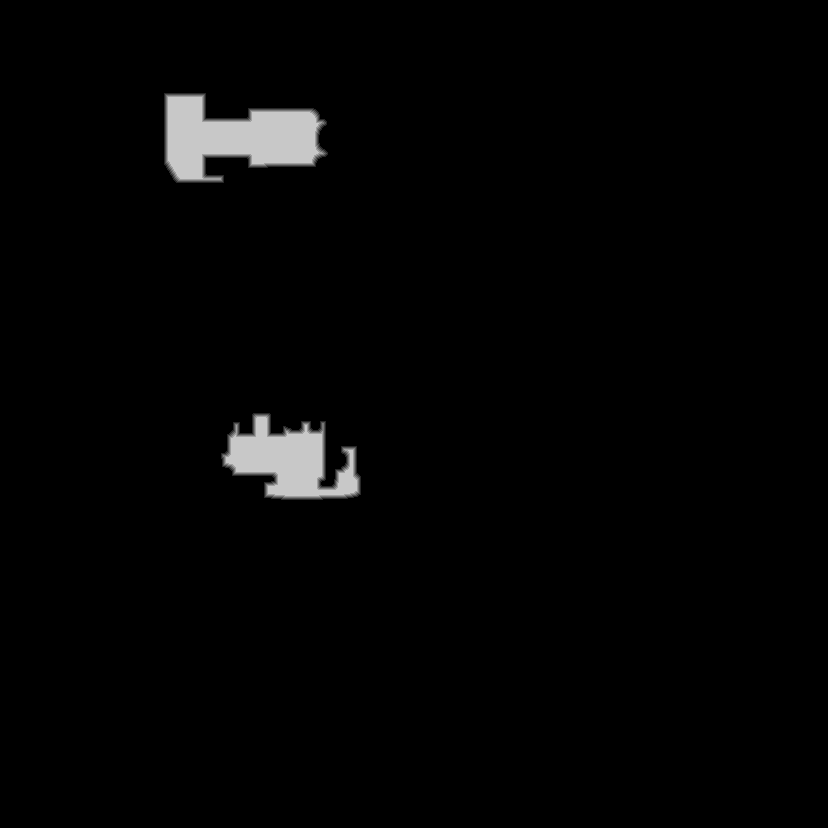

The table this chart was drawn from, first rows:
source	tdt_hull melee
truth	truth_5c7103673f0.tsv
width	828
height	828
nibble	0	668123
nibble	1	1238
nibble	2	1220
nibble	3	1198
nibble	4	1150
nibble	5	12655
